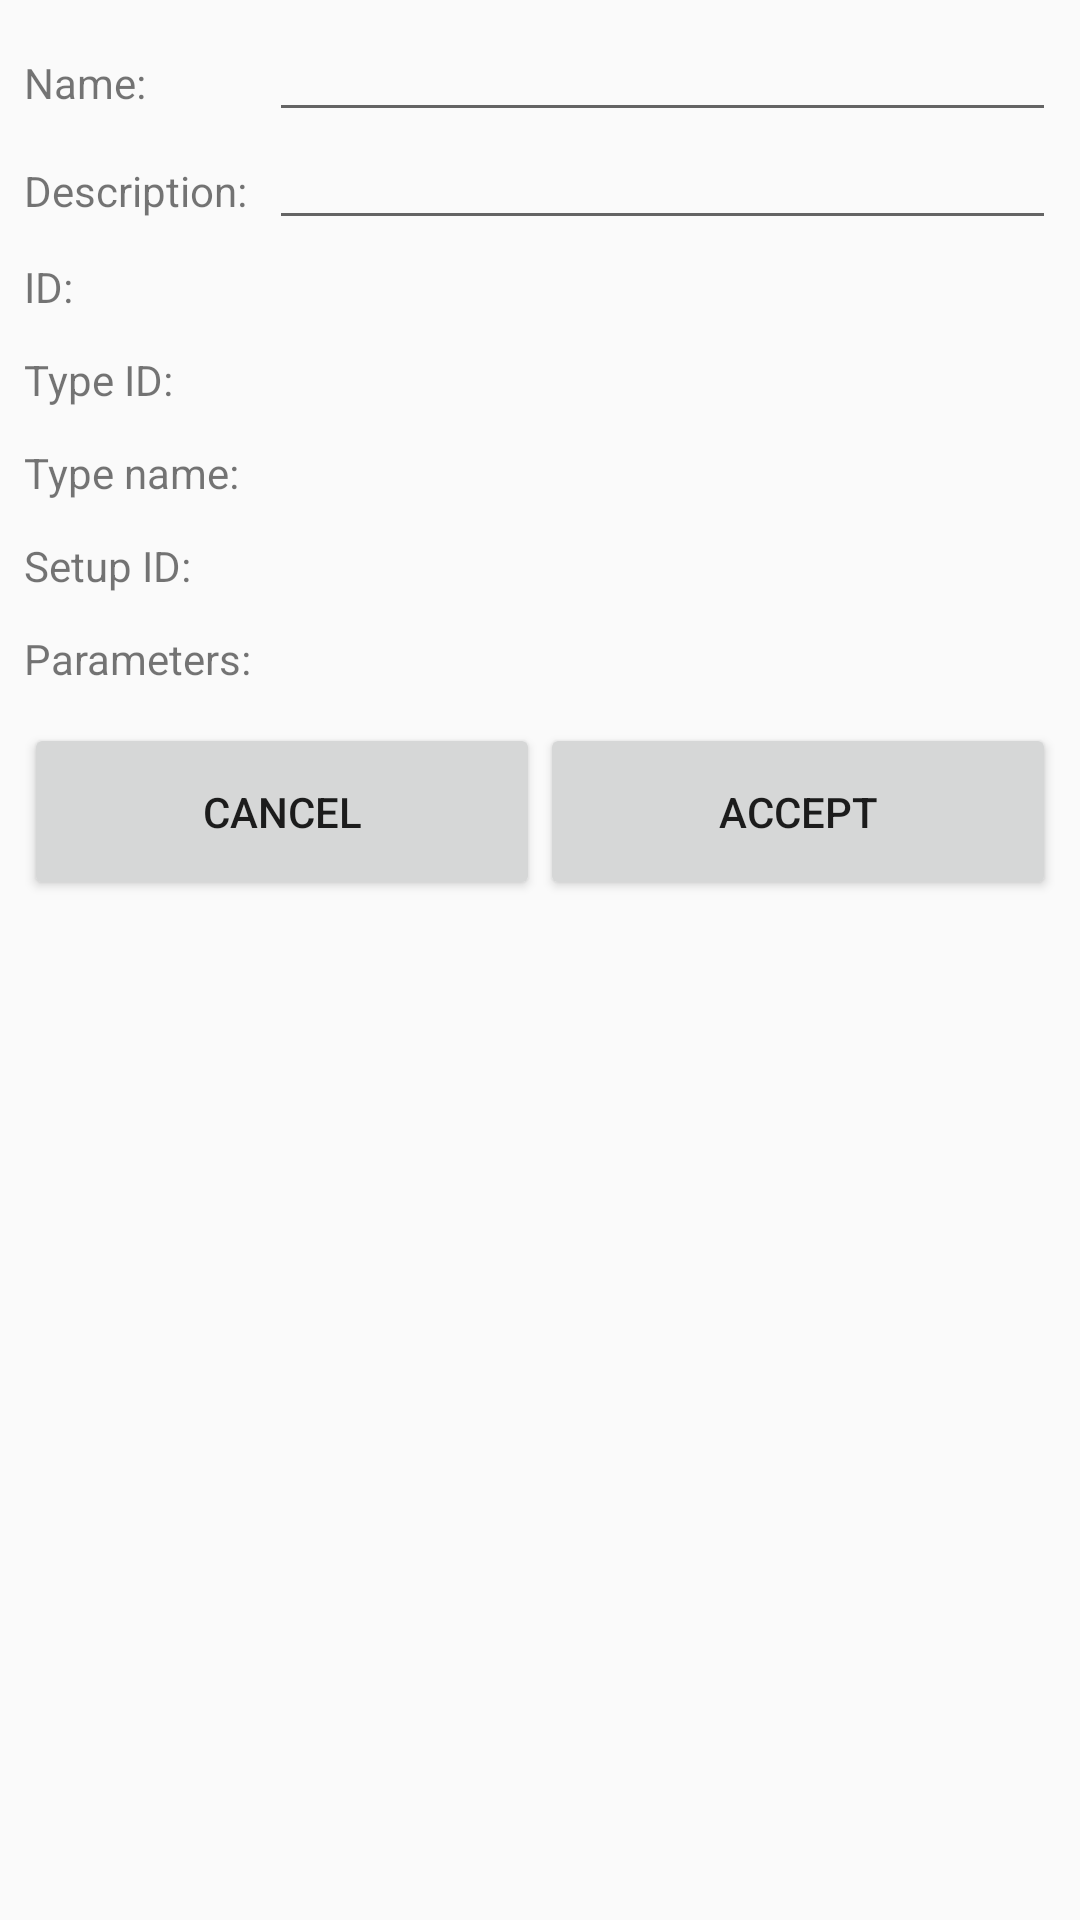

Here is an Android app screen rendered from its layout file. Give the layout XML and the strings, colors and styles it references.
<!-- AndroidManifest.xml: application theme AppTheme -->
<!-- res/layout/activity_setup_edit_instrument.xml -->
<?xml version="1.0" encoding="utf-8"?>
<ScrollView xmlns:android="http://schemas.android.com/apk/res/android"
    xmlns:app="http://schemas.android.com/apk/res-auto"
    xmlns:tools="http://schemas.android.com/tools"
    android:id="@+id/set_parameters_scroll_view"
    android:layout_width="match_parent"
    android:layout_height="match_parent"
    android:orientation="vertical"
    android:fadeScrollbars="false"
    tools:context=".activities.SetupEditInstrumentActivity"
    android:focusable="true"
    android:focusableInTouchMode="true">

    <LinearLayout
        android:layout_width="match_parent"
        android:layout_height="wrap_content"
        android:orientation="vertical"
        android:padding="8dp">

        <LinearLayout
            android:layout_width="match_parent"
            android:layout_height="match_parent"
            android:orientation="vertical">

            <LinearLayout
                android:layout_width="match_parent"
                android:layout_height="match_parent"
                android:orientation="horizontal">

                <TextView
                    android:layout_width="wrap_content"
                    android:layout_height="wrap_content"
                    android:ems="5"
                    android:textSize="@dimen/font_size_normal"
                    android:text="@string/name_colon" />

                <EditText
                    android:id="@+id/instrument_name_edit_text"
                    android:layout_width="match_parent"
                    android:layout_height="wrap_content"
                    android:inputType="text"
                    android:textSize="@dimen/font_size_normal"/>

            </LinearLayout>

            <LinearLayout
                android:layout_width="match_parent"
                android:layout_height="match_parent"
                android:orientation="horizontal">

                <TextView
                    android:layout_width="wrap_content"
                    android:layout_height="wrap_content"
                    android:ems="5"
                    android:textSize="@dimen/font_size_normal"
                    android:text="@string/description_colon" />

                <EditText
                    android:id="@+id/instrument_description_edit_text"
                    android:layout_width="match_parent"
                    android:layout_height="wrap_content"
                    android:inputType="text"
                    android:textSize="@dimen/font_size_normal"/>

            </LinearLayout>

            <LinearLayout
                android:layout_width="match_parent"
                android:layout_height="match_parent"
                android:orientation="horizontal"
                android:paddingTop="6dp"
                android:paddingBottom="6dp">

                <TextView
                    android:layout_width="wrap_content"
                    android:layout_height="wrap_content"
                    android:ems="5"
                    android:textSize="@dimen/font_size_normal"
                    android:text="@string/id_colon" />

                <TextView
                    android:id="@+id/instrument_id_text_view"
                    android:layout_width="match_parent"
                    android:layout_height="wrap_content"
                    android:textSize="@dimen/font_size_normal"/>

            </LinearLayout>

            <LinearLayout
                android:layout_width="match_parent"
                android:layout_height="match_parent"
                android:orientation="horizontal"
                android:paddingTop="6dp"
                android:paddingBottom="6dp">

                <TextView
                    android:layout_width="wrap_content"
                    android:layout_height="wrap_content"
                    android:ems="5"
                    android:textSize="@dimen/font_size_normal"
                    android:text="@string/type_id_colon" />

                <TextView
                    android:id="@+id/instrument_type_id_text_view"
                    android:layout_width="match_parent"
                    android:layout_height="wrap_content"
                    android:textSize="@dimen/font_size_normal"/>

            </LinearLayout>

            <LinearLayout
                android:layout_width="match_parent"
                android:layout_height="match_parent"
                android:orientation="horizontal"
                android:paddingTop="6dp"
                android:paddingBottom="6dp">

                <TextView
                    android:layout_width="wrap_content"
                    android:layout_height="wrap_content"
                    android:ems="5"
                    android:textSize="@dimen/font_size_normal"
                    android:text="@string/type_name_colon" />

                <TextView
                    android:id="@+id/instrument_type_name_text_view"
                    android:layout_width="match_parent"
                    android:layout_height="wrap_content"
                    android:textSize="@dimen/font_size_normal"/>

            </LinearLayout>

            <LinearLayout
                android:layout_width="match_parent"
                android:layout_height="match_parent"
                android:orientation="horizontal"
                android:paddingTop="6dp"
                android:paddingBottom="6dp">

                <TextView
                    android:layout_width="wrap_content"
                    android:layout_height="wrap_content"
                    android:ems="5"
                    android:textSize="@dimen/font_size_normal"
                    android:text="@string/setup_id_colon" />

                <TextView
                    android:id="@+id/instrument_setup_id_text_view"
                    android:layout_width="match_parent"
                    android:layout_height="wrap_content"
                    android:textSize="@dimen/font_size_normal"/>

            </LinearLayout>

            <TextView
                android:id="@+id/parameters_text_view"
                android:layout_width="wrap_content"
                android:layout_height="wrap_content"
                android:textSize="@dimen/font_size_normal"
                android:text="@string/parameters_colon"
                android:paddingTop="6dp"
                android:paddingBottom="4dp"/>

        </LinearLayout>

        <LinearLayout
            android:id="@+id/set_parameters_linear_layout"
            android:layout_width="match_parent"
            android:layout_height="wrap_content"
            android:orientation="vertical"/>

        <LinearLayout
            android:layout_width="match_parent"
            android:layout_height="match_parent"
            android:orientation="horizontal"
            android:layout_marginTop="8dp">

            <Button
                android:id="@+id/cancel_button"
                android:layout_width="0dp"
                android:layout_weight="1"
                android:layout_height="match_parent"
                android:text="@string/cancel"
                android:textSize="@dimen/font_size_normal"
                android:padding="@dimen/padding_button" />

            <Button
                android:id="@+id/accept_button"
                android:layout_width="0dp"
                android:layout_weight="1"
                android:layout_height="match_parent"
                android:text="@string/accept"
                android:textSize="@dimen/font_size_normal"
                android:padding="@dimen/padding_button" />

        </LinearLayout>

    </LinearLayout>

</ScrollView>
<!-- resources referenced by this layout -->
<resources>
  <dimen name="font_size_normal">14sp</dimen>
  <dimen name="padding_button">20dp</dimen>
  <string name="accept">Accept</string>
  <string name="cancel">Cancel</string>
  <string name="description_colon">"Description: "</string>
  <string name="id_colon">"ID: "</string>
  <string name="name_colon">"Name: "</string>
  <string name="parameters_colon">"Parameters: "</string>
  <string name="setup_id_colon">"Setup ID: "</string>
  <string name="type_id_colon">"Type ID: "</string>
  <string name="type_name_colon">"Type name: "</string>
  <style name="AppTheme" parent="Theme.AppCompat.Light.DarkActionBar">
          
          <item name="colorPrimary">@color/colorPrimary</item>
          <item name="colorPrimaryDark">@color/colorPrimaryDark</item>
          <item name="colorAccent">@color/colorAccent</item>
      </style>
  <color name="colorPrimary">#0E4194</color>
  <color name="colorPrimaryDark">#2F3350</color>
  <color name="colorAccent">#A26298</color>
</resources>
